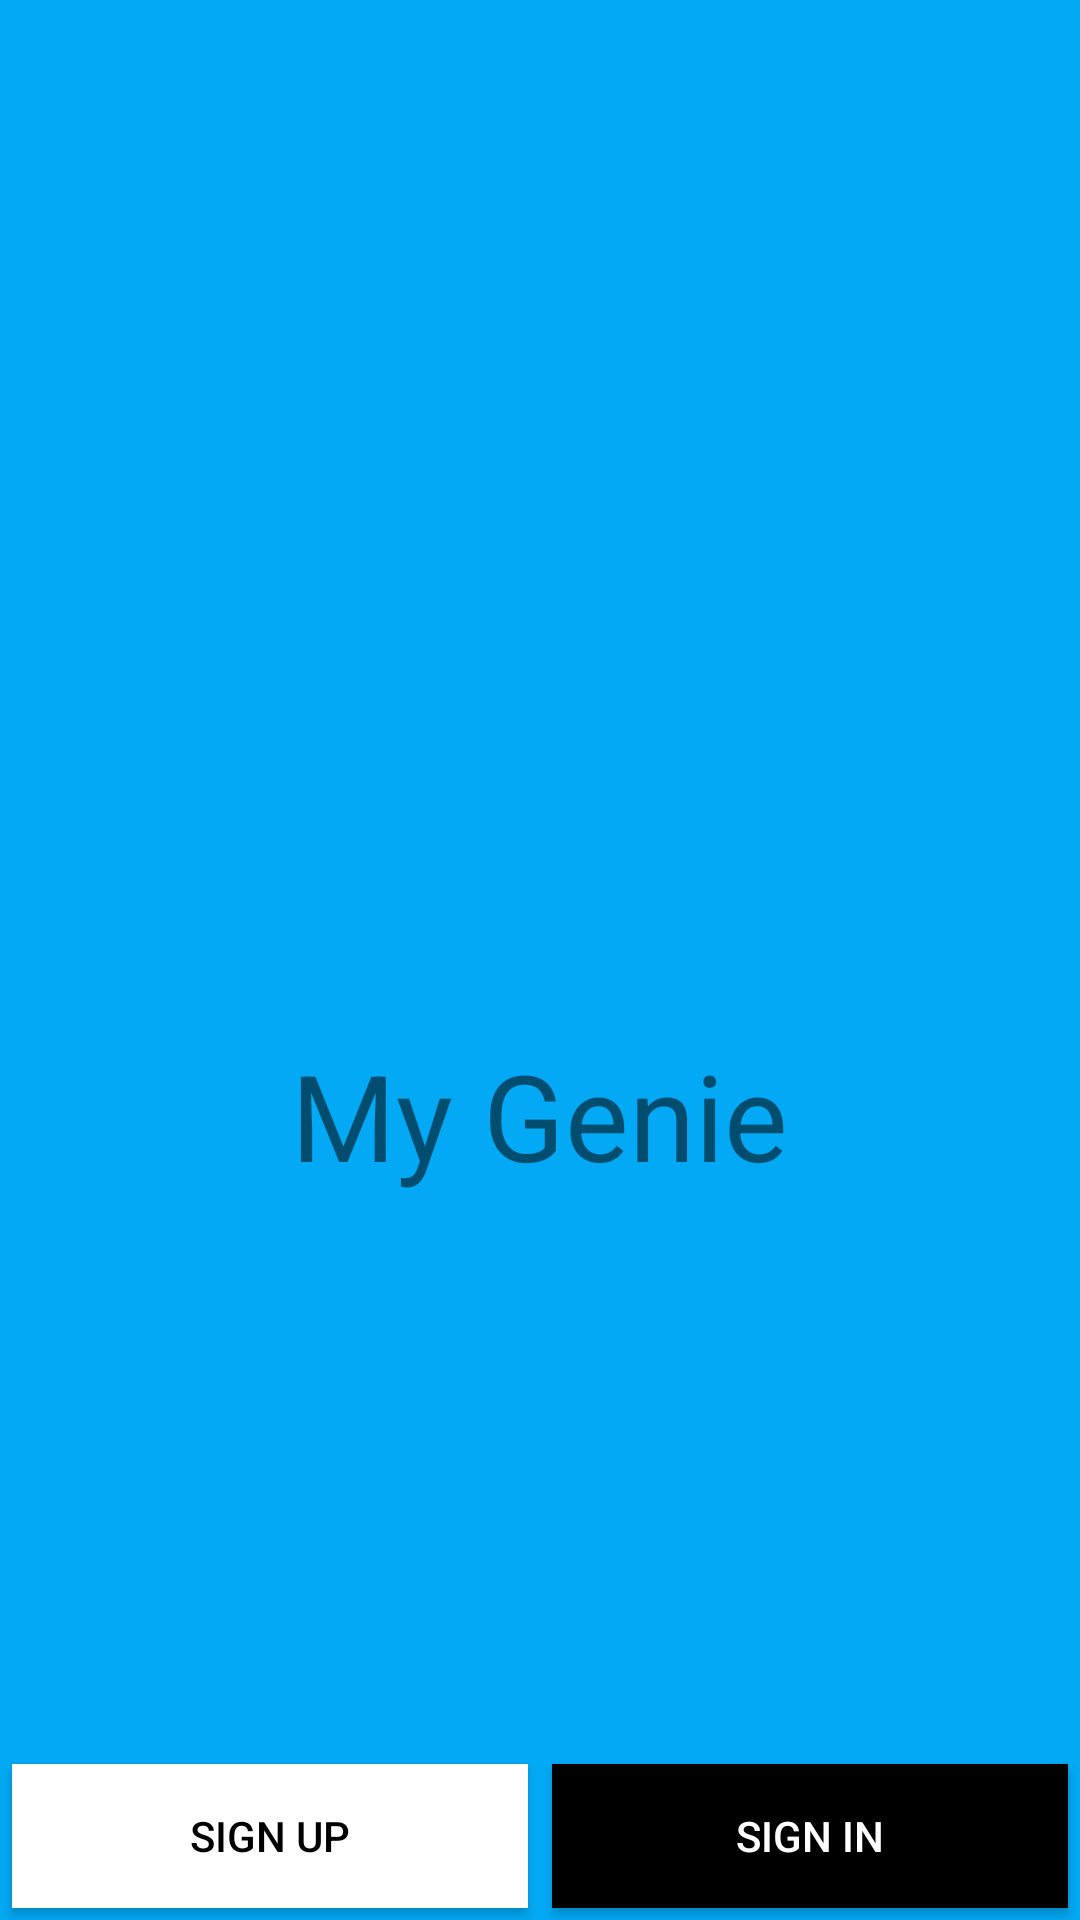

Layout XML and referenced resources for this Android screen:
<!-- AndroidManifest.xml: application theme MyTheme -->
<!-- res/layout/test.xml -->
<?xml version="1.0" encoding="utf-8"?>
<RelativeLayout xmlns:android="http://schemas.android.com/apk/res/android"
    xmlns:app="http://schemas.android.com/apk/res-auto"
    xmlns:tools="http://schemas.android.com/tools"
    android:layout_width="match_parent"
    android:layout_height="match_parent"
    android:background="@color/colorPrimary">
    
    <LinearLayout
        android:layout_width="match_parent"
        android:layout_height="wrap_content"
        android:layout_alignParentBottom="true"
        android:orientation="horizontal"
        android:weightSum="2">

        <Button
            android:id="@+id/sign_up_btn"
            android:layout_width="0dp"
            android:layout_height="wrap_content"
            android:layout_weight="1"
            android:text="Sign up"
            android:background="@color/color_white"
            android:textColor="@color/color_black"
            android:layout_margin="4dp"/>

        <Button
            android:id="@+id/sign_in_btn"
            android:layout_width="0dp"
            android:layout_height="wrap_content"
            android:layout_weight="1"
            android:text="Sign in"
            android:background="@color/color_black"
            android:textColor="@color/color_white"
            android:layout_margin="4dp"/>

    </LinearLayout>

    <android.support.v7.widget.AppCompatTextView
        android:id="@+id/txtTitle"
        android:layout_width="wrap_content"
        android:layout_height="wrap_content"
        android:layout_below="@+id/flCentral"
        android:layout_centerHorizontal="true"
        android:gravity="center"
        android:maxLines="1"
        android:textSize="40sp"
        android:text="@string/app_name"/>

    <FrameLayout
        android:id="@+id/flCentral"
        android:layout_width="wrap_content"
        android:layout_height="wrap_content"
        android:layout_centerInParent="true">

        <ImageView
            android:id="@+id/imgLogo"
            android:scaleType="center"
            android:layout_width="wrap_content"
            android:layout_height="wrap_content"
            android:layout_marginBottom="50dp"
            android:src="@mipmap/ic_launcher"/>
    </FrameLayout>

</RelativeLayout>
<!-- resources referenced by this layout -->
<resources>
  <color name="colorPrimary">@color/primary500</color>
  <color name="color_black">#000000</color>
  <color name="color_white">#ffffff</color>
  <string name="app_name">My Genie</string>
  <style name="MyTheme" parent="Base.MyTheme">
          <item name="colorControlNormal">@color/color_white</item>
          <item name="colorControlActivated">@color/colorAccent</item>
          <item name="colorControlHighlight">@color/colorAccent</item>
      </style>
  <color name="primary500">#03A9F4</color>
  <style name="Base.MyTheme" parent="Theme.AppCompat.Light.NoActionBar">
          <item name="colorPrimary">@color/colorPrimary</item>
          <item name="colorPrimaryDark">@color/colorPrimaryDark</item>
          <item name="colorAccent">@color/colorAccent</item>
          <item name="windowActionBar">false</item>
          <item name="windowActionBarOverlay">true</item>
          <item name="windowNoTitle">true</item>
          <item name="android:windowBackground">@color/bg_light</item>
      </style>
  <color name="colorAccent">#FF4081</color>
  <color name="colorPrimaryDark">@color/primary800</color>
  <color name="bg_light">#FAFAFA</color>
  <color name="primary800">#0277BD</color>
</resources>
